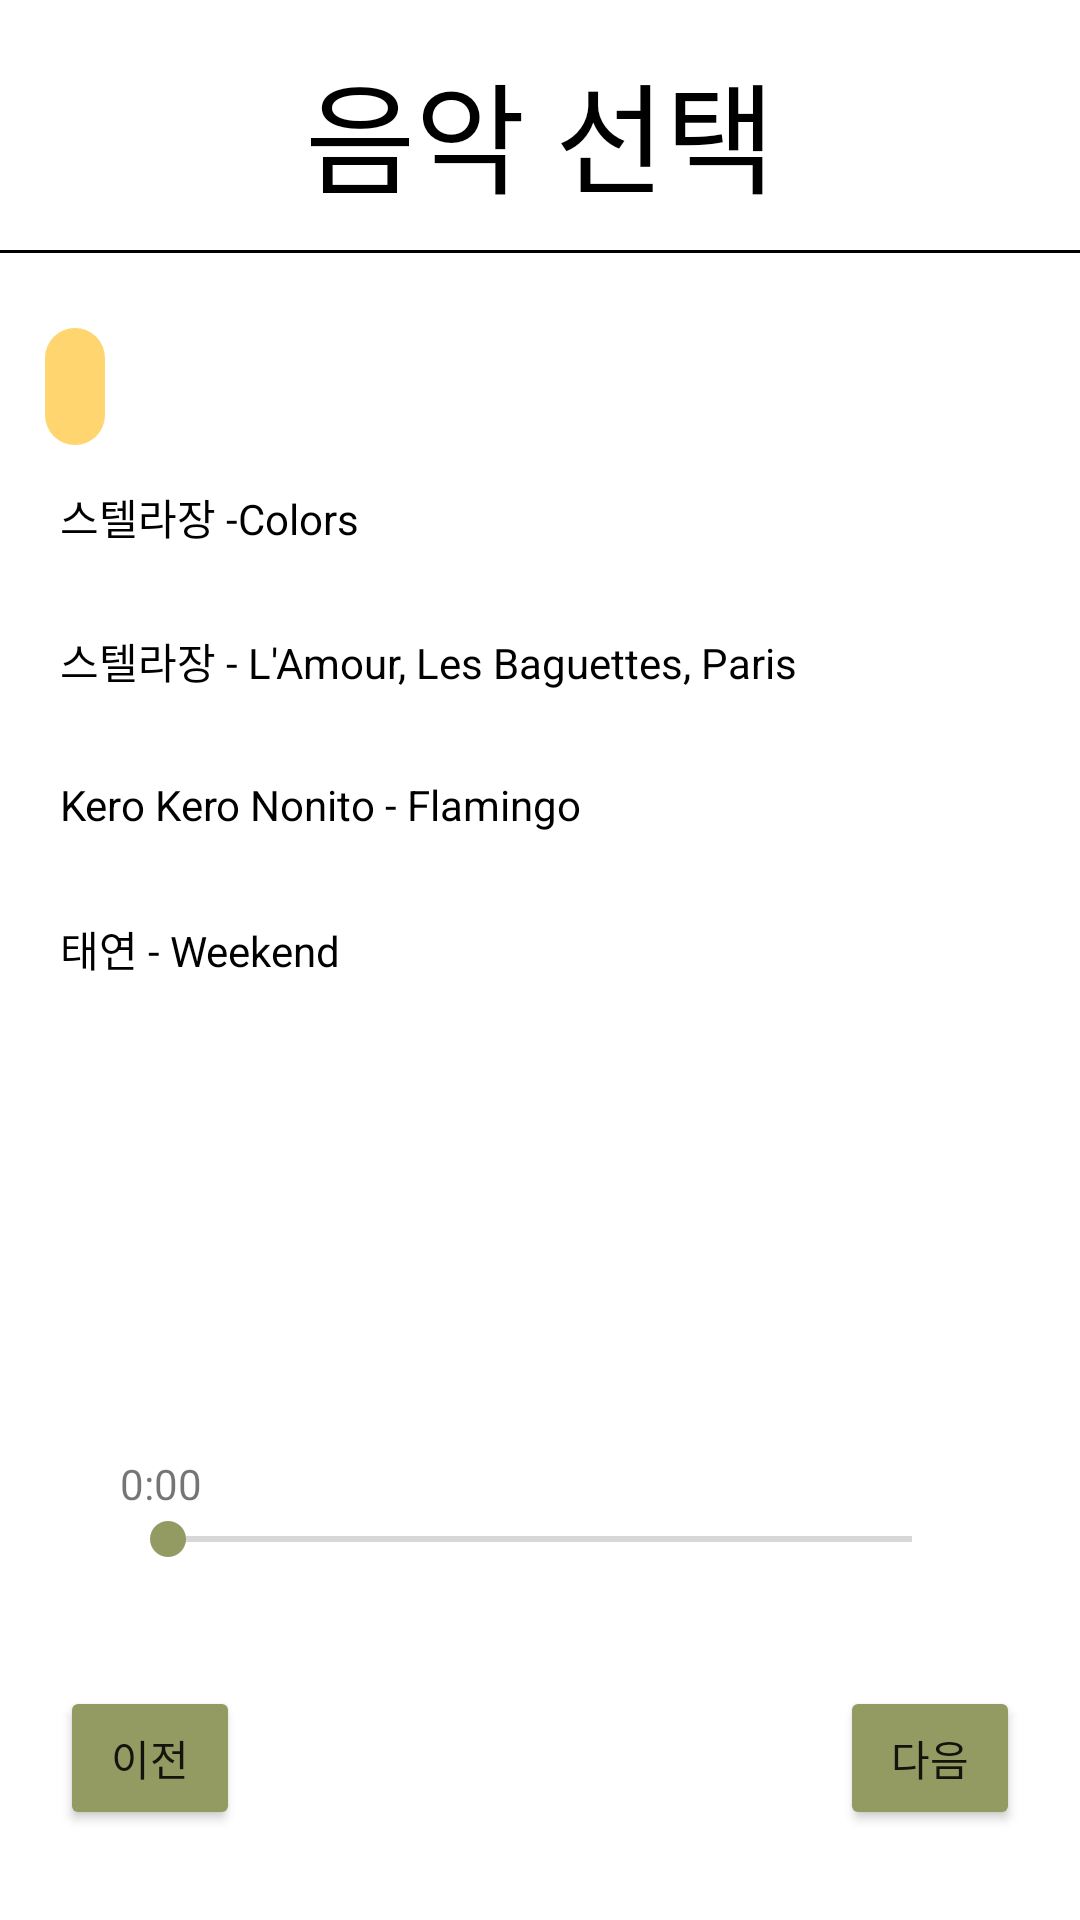

The Android layout XML behind this screen, and the referenced resources:
<!-- AndroidManifest.xml: application theme Theme.PhotoBook -->
<!-- res/layout/activity_choose_music.xml -->
<?xml version="1.0" encoding="utf-8"?>
<LinearLayout xmlns:android="http://schemas.android.com/apk/res/android"
    xmlns:app="http://schemas.android.com/apk/res-auto"
    xmlns:tools="http://schemas.android.com/tools"
    android:layout_width="match_parent"
    android:layout_height="match_parent"
    android:orientation="vertical"
    tools:context=".ChooseMusic">
    <LinearLayout
        android:orientation="vertical"
        android:layout_width="match_parent"
        android:layout_height="0dp"
        android:layout_weight="1">
        <TextView
            android:layout_width="match_parent"
            android:layout_height="wrap_content"
            android:layout_marginTop="15dp"
            android:text="음악 선택"
            android:textSize="40dp"
            android:gravity="center"
            android:layout_marginBottom="10dp"
            android:textColor="@color/black"/>
        <View
            android:layout_width="match_parent"
            android:layout_height="1dp"
            android:background="#000000"
            android:layout_marginBottom="10dp"/>
        <LinearLayout
            android:layout_width="match_parent"
            android:layout_height="wrap_content"
            android:layout_margin="5dp"
            android:padding="10dp"
            android:orientation="vertical">
            <TextView
                android:layout_width="wrap_content"
                android:layout_height="wrap_content"
                android:text=""
                android:padding="10dp"
                android:id="@+id/selectedMusicCategory"
                android:background="@drawable/category_background"/>
            <RadioGroup
                android:id="@+id/music_rg"
                android:layout_marginLeft="5dp"
                android:layout_width="match_parent"
                android:layout_height="wrap_content"
                android:orientation="vertical">
                <RadioButton
                    android:drawablePadding="8dp"
                    android:drawableLeft="@drawable/radiobutton_music"
                    android:button="@null"
                    android:id="@+id/colors"
                    android:layout_width="match_parent"
                    android:layout_height="wrap_content"
                    android:text="스텔라장 -Colors"/>
                <RadioButton
                    android:drawablePadding="8dp"
                    android:drawableLeft="@drawable/radiobutton_music"
                    android:button="@null"
                    android:id="@+id/lamour"
                    android:layout_width="match_parent"
                    android:layout_height="wrap_content"
                    android:text="스텔라장 - L'Amour, Les Baguettes, Paris"/>

                <RadioButton
                    android:drawablePadding="8dp"
                    android:drawableLeft="@drawable/radiobutton_music"
                    android:button="@null"
                    android:id="@+id/flamingo"
                    android:layout_width="match_parent"
                    android:layout_height="wrap_content"
                    android:text="Kero Kero Nonito - Flamingo"/>

                <RadioButton
                    android:drawablePadding="8dp"
                    android:drawableLeft="@drawable/radiobutton_music"
                    android:button="@null"
                    android:id="@+id/weekend"
                    android:layout_width="match_parent"
                    android:layout_height="wrap_content"
                    android:text="태연 - Weekend"/>
            </RadioGroup>
        </LinearLayout>

    </LinearLayout>
    <LinearLayout
        android:layout_marginTop="20dp"
        android:layout_marginBottom="30dp"
        android:layout_width="match_parent"
        android:layout_height="wrap_content"
        android:layout_gravity="bottom"
        android:orientation="vertical">
        <LinearLayout
            android:padding="40dp"
            android:layout_width="match_parent"
            android:layout_height="wrap_content"
            android:orientation="vertical">
            <TextView
                android:id="@+id/textView2"
                android:layout_width="match_parent"
                android:layout_height="wrap_content"
                android:text="0:00" />

            <SeekBar
                android:thumbTint="@color/deep_green"
                android:progressTint="@color/deep_green"
                android:id="@+id/seekBar"
                android:layout_width="match_parent"
                android:layout_height="wrap_content"/>

        </LinearLayout>
        <LinearLayout
            android:layout_width="match_parent"
            android:layout_height="wrap_content"
            android:orientation="horizontal">
            <Button
                android:layout_width="wrap_content"
                android:layout_height="wrap_content"
                android:layout_marginLeft="20dp"
                android:layout_marginRight="100dp"
                android:layout_weight="1"
                android:text="이전"
                android:backgroundTint="#939B62"
                android:id="@+id/coverBack"/>
            <Button
                android:layout_width="wrap_content"
                android:layout_height="wrap_content"
                android:layout_marginRight="20dp"
                android:layout_marginLeft="100dp"
                android:layout_weight="1"
                android:text="다음"
                android:backgroundTint="#939B62"
                android:id="@+id/coverNext"/>
        </LinearLayout>
    </LinearLayout>

</LinearLayout>
<!-- resources referenced by this layout -->
<resources>
  <color name="black">#FF000000</color>
  <color name="deep_green">#939B62</color>
  <!-- drawable category_background (drawable) -->
  <?xml version="1.0" encoding="utf-8"?>
  <shape xmlns:android="http://schemas.android.com/apk/res/android">
          <solid android:color="#FFD56F" />
          <corners android:radius="150dp"/>
  </shape>
  <!-- drawable radiobutton_music (drawable) -->
  <?xml version="1.0" encoding="utf-8"?>
  <selector xmlns:android="http://schemas.android.com/apk/res/android">
          <item android:state_checked= "false"
              android:drawable = "@drawable/radiocustom_unchecked"></item>
          <item android:state_checked= "true"
              android:drawable = "@drawable/radiocustom_checked"></item>
  </selector>
  <style name="Theme.PhotoBook" parent="Theme.MaterialComponents.DayNight.DarkActionBar">
          
          <item name="colorPrimary">@color/purple_500</item>
          <item name="colorPrimaryVariant">@color/purple_700</item>
          <item name="colorOnPrimary">@color/white</item>
          
          <item name="colorSecondary">@color/teal_200</item>
          <item name="colorSecondaryVariant">@color/teal_700</item>
          <item name="colorOnSecondary">@color/black</item>
          
          <item name="android:statusBarColor" tools:targetApi="l">?attr/colorPrimaryVariant</item>
          
      </style>
  <!-- drawable radiocustom_checked: png bitmap (drawable, 432 bytes) -->
  <color name="purple_500">#939B62</color>
  <color name="purple_700">#6C7348</color>
  <color name="white">#FFFFFFFF</color>
  <color name="teal_200">#FF03DAC5</color>
  <color name="teal_700">#FF018786</color>
</resources>
